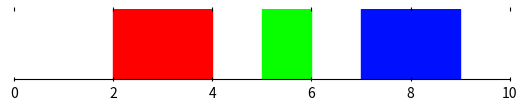

Reproduce this figure in Python.
from random import random

import numpy as np
from matplotlib import pyplot as plt


def generate_random_hex_color():
    return '#' + ''.join([np.random.choice('0123456789ABCDEF') for _ in range(6)])


def get_cmap(n, name='hsv'):
    """Returns a function that maps each index in 0, 1, ..., n-1 to a distinct
    RGB color; the keyword argument name must be a standard mpl colormap name."""
    return plt.cm.get_cmap(name, n)


class TaskPlotter:

    def __init__(self, finish_time, n):
        default_figsize = plt.rcParams.get('figure.figsize')
        default_figsize[1] /= 4
        fig, ax = plt.subplots()
        ax.set_xlim(0, finish_time)
        self.fig = fig
        self.ax = ax
        self.ax.set_ybound(lower=0, upper=2)
        ax.set_ylim(0, 1)
        ax.tick_params(axis='x', which='both', bottom=True, top=True, direction='inout')
        ax.yaxis.set_tick_params(labelleft=False, which="both", left=False, right=False)
        ax.spines['left'].set_visible(False)
        ax.spines['right'].set_visible(False)
        ax.spines['top'].set_visible(False)
        self.color_mapper = get_cmap(n + 1)
        plt.subplots_adjust(bottom=0.3, )

    def add_task(self, task_i, st, ft):
        self.ax.fill_between([st, ft], 0, 1, color=self.color_mapper(task_i))


if __name__ == '__main__':
    p = TaskPlotter(10, 3)
    p.add_task(task_i=0, st=2, ft=4)
    p.add_task(task_i=1, st=5, ft=6)
    p.add_task(task_i=2, st=7, ft=9)
    plt.show()
